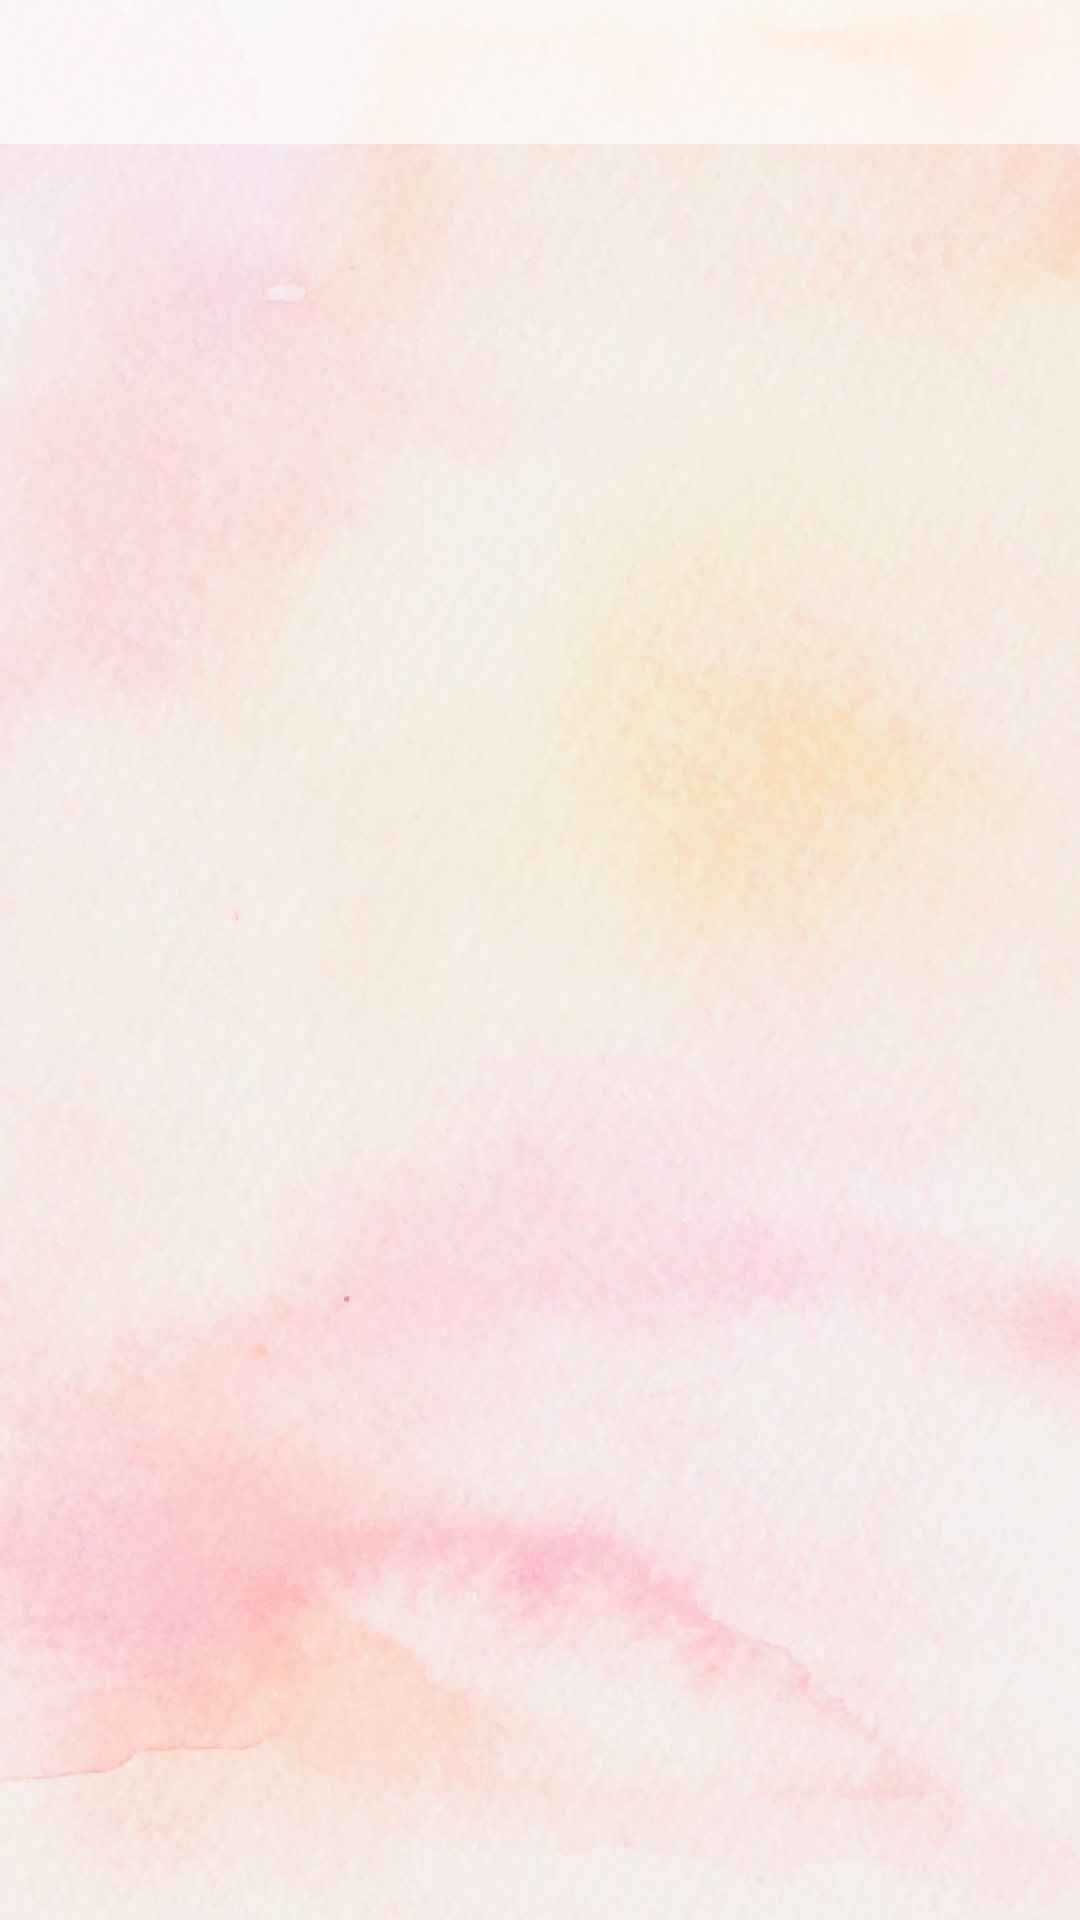

This screen was rendered from an Android layout file. Write that file and the resources it references.
<!-- AndroidManifest.xml: application theme Theme.WhatsAppStatusSaverApp -->
<!-- res/layout/activity_main.xml -->
<?xml version="1.0" encoding="utf-8"?>
<RelativeLayout xmlns:android="http://schemas.android.com/apk/res/android"
    xmlns:app="http://schemas.android.com/apk/res-auto"
    xmlns:tools="http://schemas.android.com/tools"
    android:id="@+id/refreshLayout"
    android:layout_width="match_parent"
    android:layout_height="match_parent"
    android:background="@drawable/background"
    android:orientation="vertical"
    tools:context=".activity.MainActivity">

    <LinearLayout
        android:layout_width="match_parent"
        android:layout_height="wrap_content"
        android:orientation="vertical">


        <com.google.android.material.tabs.TabLayout
            android:id="@+id/tab"
            android:layout_width="match_parent"
            android:layout_height="wrap_content"
            android:layout_marginHorizontal="@dimen/_10sdp"
            android:layout_marginTop="@dimen/_10sdp"
            android:background="@drawable/tab_back"
            app:tabGravity="fill"
            app:tabInlineLabel="true"
            app:tabMode="fixed"
            app:tabSelectedTextColor="@color/colorPrimary"
            app:tabTextColor="@color/black" />

        <androidx.viewpager.widget.ViewPager
            android:id="@+id/viwPager"
            android:layout_width="wrap_content"
            android:layout_height="match_parent"
            android:layout_gravity="center"
            android:layout_marginBottom="@dimen/_50sdp" />

    </LinearLayout>
    
</RelativeLayout>
<!-- resources referenced by this layout -->
<resources>
  <color name="black">#FF000000</color>
  <color name="colorPrimary">#DF006F</color>
  <!-- drawable background: png bitmap (drawable, 1024839 bytes) -->
  <!-- drawable tab_back (drawable) -->
  <?xml version="1.0" encoding="utf-8"?>
  <shape xmlns:android="http://schemas.android.com/apk/res/android">
  
      <corners android:radius="@dimen/_10sdp" />
      <solid android:color="#9DFFFFFF" />
  
  </shape>
  <style name="Theme.WhatsAppStatusSaverApp" parent="Theme.MaterialComponents.DayNight.NoActionBar">
          
          <item name="colorPrimary">@color/colorPrimary</item>
          <item name="colorPrimaryVariant">@color/lightWhite</item>
          <item name="colorOnPrimary">@color/white</item>
          
          <item name="colorSecondary">@color/teal_200</item>
          <item name="colorSecondaryVariant">@color/teal_700</item>
          <item name="colorOnSecondary">@color/black</item>
          
          <item name="android:statusBarColor">?attr/colorPrimaryVariant</item>
          
      </style>
  <color name="lightWhite">#75FFFFFF</color>
  <color name="white">#FFFFFFFF</color>
  <color name="teal_200">#FF03DAC5</color>
  <color name="teal_700">#FF018786</color>
</resources>
